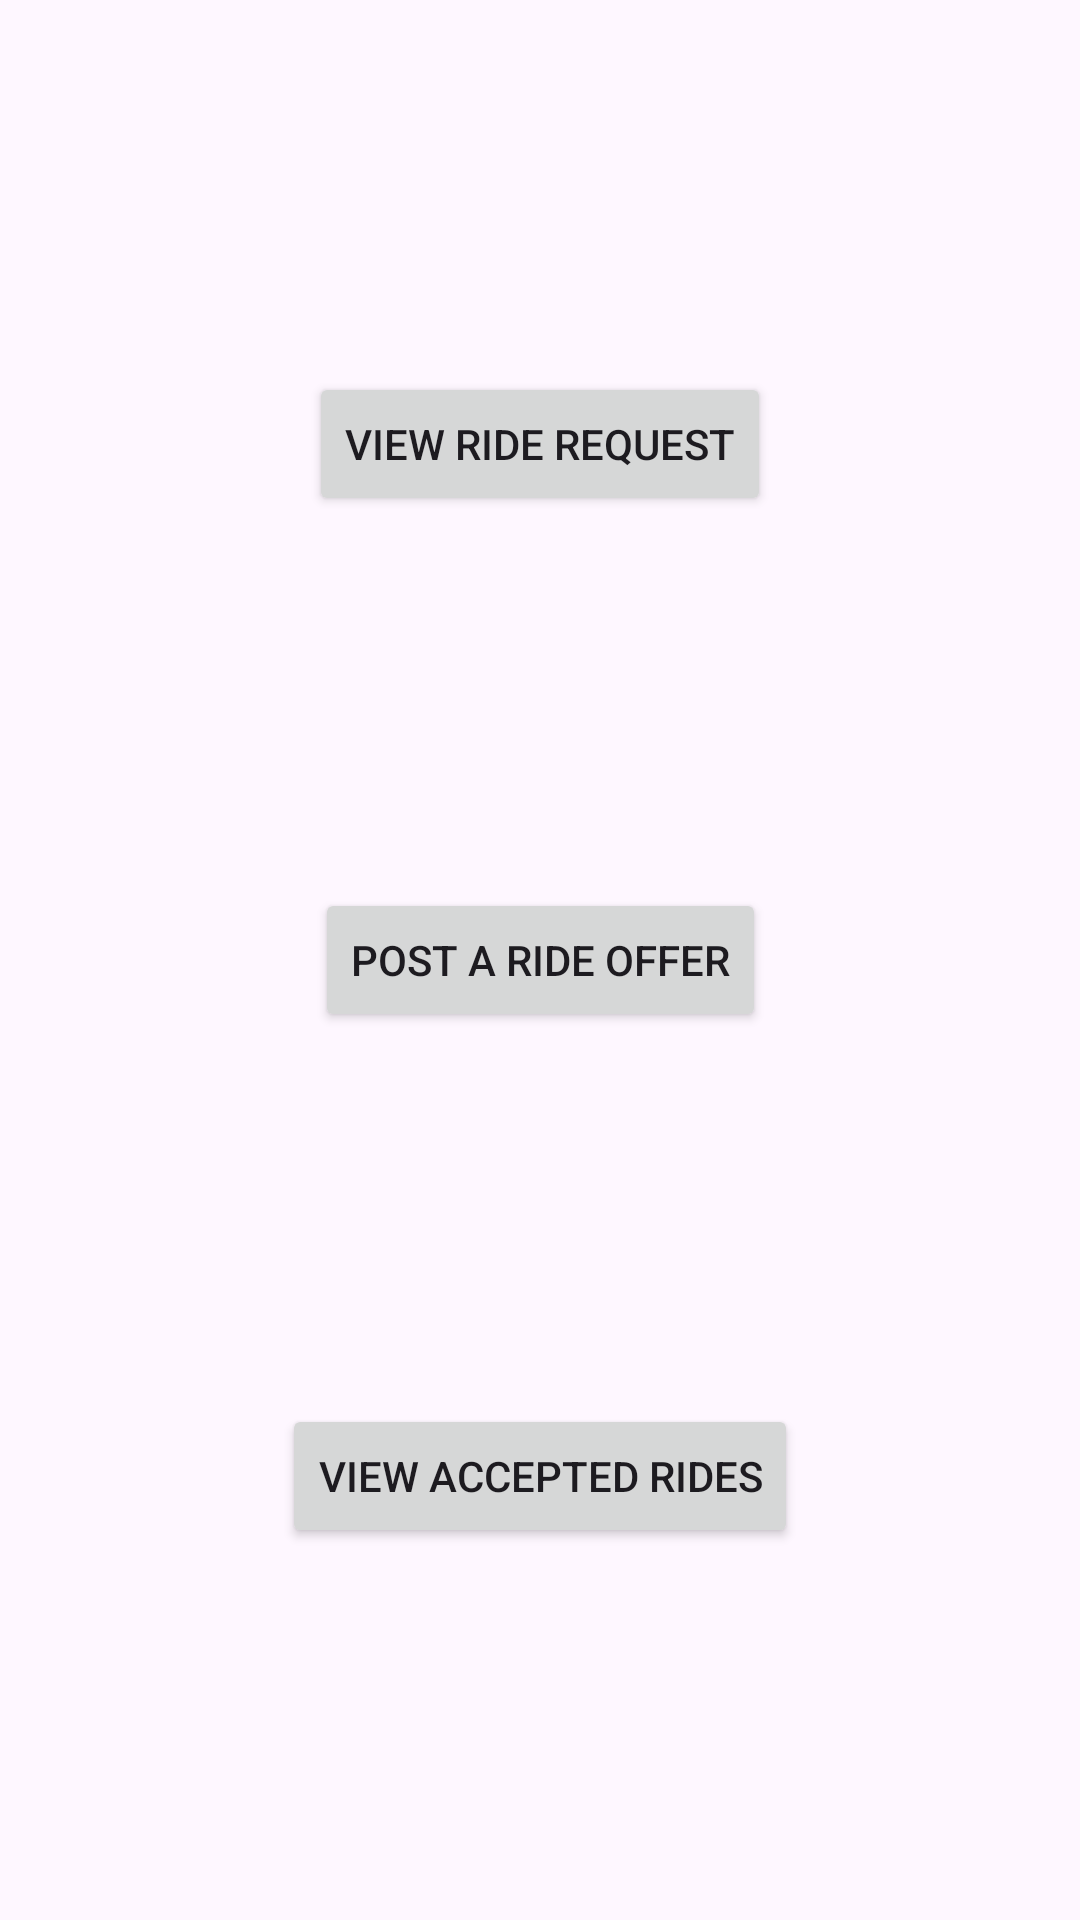

Here is an Android app screen rendered from its layout file. Give the layout XML and the strings, colors and styles it references.
<!-- AndroidManifest.xml: application theme Theme.RidingApp -->
<!-- res/layout/activity_driver.xml -->
<?xml version="1.0" encoding="utf-8"?>
<androidx.constraintlayout.widget.ConstraintLayout xmlns:android="http://schemas.android.com/apk/res/android"
    xmlns:app="http://schemas.android.com/apk/res-auto"
    xmlns:tools="http://schemas.android.com/tools"
    android:layout_width="match_parent"
    android:layout_height="match_parent"
    tools:context=".RiderActivity">

    <Button
        android:id="@+id/button8"
        android:layout_width="wrap_content"
        android:layout_height="wrap_content"
        android:text="View ride request"
        android:textAllCaps="true"
        app:layout_constraintBottom_toTopOf="@+id/button9"
        app:layout_constraintEnd_toEndOf="parent"
        app:layout_constraintStart_toStartOf="parent"
        app:layout_constraintTop_toTopOf="parent" />

    <Button
        android:id="@+id/button9"
        android:layout_width="wrap_content"
        android:layout_height="wrap_content"
        android:text="post a ride offer"
        android:textAllCaps="true"
        app:layout_constraintBottom_toTopOf="@+id/button10"
        app:layout_constraintEnd_toEndOf="parent"
        app:layout_constraintStart_toStartOf="parent"
        app:layout_constraintTop_toBottomOf="@+id/button8" />

    <Button
        android:id="@+id/button10"
        android:layout_width="wrap_content"
        android:layout_height="wrap_content"
        android:text="view accepted rides"
        android:textAllCaps="true"
        app:layout_constraintBottom_toBottomOf="parent"
        app:layout_constraintEnd_toEndOf="parent"
        app:layout_constraintStart_toStartOf="parent"
        app:layout_constraintTop_toBottomOf="@+id/button9" />
</androidx.constraintlayout.widget.ConstraintLayout>
<!-- resources referenced by this layout -->
<resources>
  <style name="Theme.RidingApp" parent="Base.Theme.RidingApp" />
  <style name="Base.Theme.RidingApp" parent="Theme.Material3.DayNight.NoActionBar">
          
          
      </style>
</resources>
